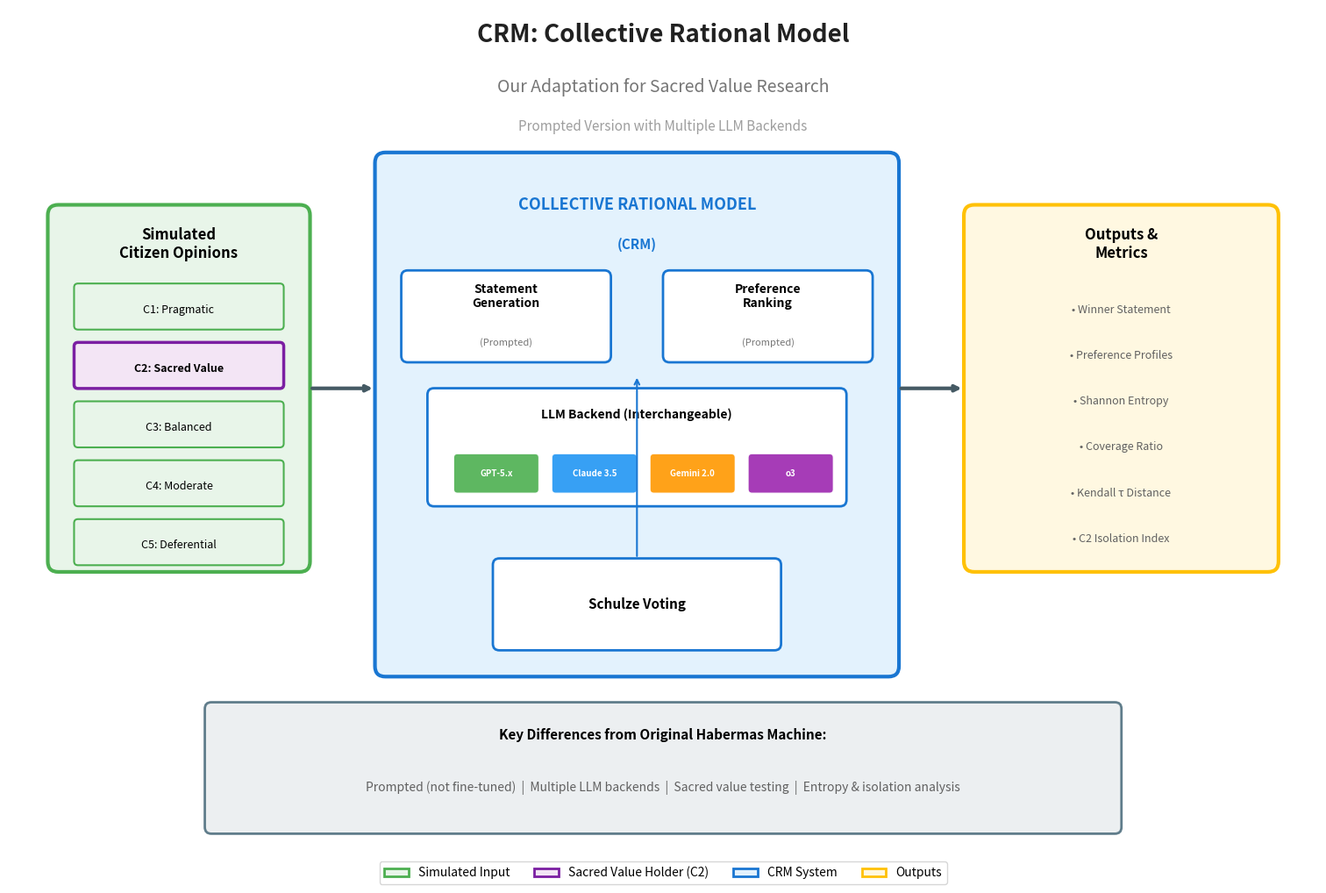

Write Python code to recreate this figure.
#!/usr/bin/env python3
"""
CRM (Collective Rational Model) Architecture Diagram
=====================================================

Shows the prompted version with multiple LLM backends
used in this research.

Usage:
    python diagram_crm.py

Output:
    diagram_crm.png
"""

import matplotlib.pyplot as plt
import matplotlib.patches as mpatches
from matplotlib.patches import FancyBboxPatch

# Set up figure
fig, ax = plt.subplots(figsize=(16, 10))
ax.set_xlim(0, 100)
ax.set_ylim(0, 65)
ax.set_aspect('equal')
ax.axis('off')
ax.set_facecolor('#FAFAFA')

# Colors
COLORS = {
    'human': '#E8F5E9',
    'human_border': '#4CAF50',
    'ai': '#E3F2FD',
    'ai_border': '#1976D2',
    'output': '#FFF8E1',
    'output_border': '#FFC107',
    'sacred': '#F3E5F5',
    'sacred_border': '#7B1FA2',
    'arrow': '#455A64',
    'text': '#212121',
}

# Title
ax.text(50, 63, 'CRM: Collective Rational Model', fontsize=20, fontweight='bold',
        ha='center', va='center', color=COLORS['text'])
ax.text(50, 59, 'Our Adaptation for Sacred Value Research', fontsize=14,
        ha='center', va='center', color='#757575')
ax.text(50, 56, 'Prompted Version with Multiple LLM Backends', fontsize=11,
        ha='center', va='center', color='#9E9E9E', style='italic')

# ============================================================================
# Simulated Opinions Box (Left)
# ============================================================================
opinions_box = FancyBboxPatch((3, 22), 20, 28, boxstyle="round,pad=0.02,rounding_size=0.8",
                               facecolor=COLORS['human'], edgecolor=COLORS['human_border'], linewidth=3)
ax.add_patch(opinions_box)
ax.text(13, 47, 'Simulated\nCitizen Opinions', fontsize=12, ha='center', va='center', fontweight='bold')

# Individual citizens
citizens = [
    ('C1: Pragmatic', COLORS['human'], COLORS['human_border']),
    ('C2: Sacred Value', COLORS['sacred'], COLORS['sacred_border']),
    ('C3: Balanced', COLORS['human'], COLORS['human_border']),
    ('C4: Moderate', COLORS['human'], COLORS['human_border']),
    ('C5: Deferential', COLORS['human'], COLORS['human_border']),
]

for i, (label, fc, ec) in enumerate(citizens):
    y_pos = 42 - i * 4.5
    lw = 2.5 if i == 1 else 1.5
    c_box = FancyBboxPatch((5, y_pos - 1.5), 16, 3.5, boxstyle="round,pad=0.01,rounding_size=0.3",
                            facecolor=fc, edgecolor=ec, linewidth=lw)
    ax.add_patch(c_box)
    fw = 'bold' if i == 1 else 'normal'
    ax.text(13, y_pos, label, fontsize=9, ha='center', va='center', fontweight=fw)

# Arrow to CRM
ax.annotate('', xy=(28, 36), xytext=(23, 36),
            arrowprops=dict(arrowstyle='->', color=COLORS['arrow'], lw=3))

# ============================================================================
# CRM Box (Center)
# ============================================================================
crm_box = FancyBboxPatch((28, 14), 40, 40, boxstyle="round,pad=0.02,rounding_size=0.8",
                          facecolor=COLORS['ai'], edgecolor=COLORS['ai_border'], linewidth=3)
ax.add_patch(crm_box)
ax.text(48, 50, 'COLLECTIVE RATIONAL MODEL', fontsize=13, ha='center', va='center',
         fontweight='bold', color=COLORS['ai_border'])
ax.text(48, 47, '(CRM)', fontsize=11, ha='center', va='center',
         fontweight='bold', color=COLORS['ai_border'])

# Statement Generation
gen_box = FancyBboxPatch((30, 38), 16, 7, boxstyle="round,pad=0.01,rounding_size=0.5",
                          facecolor='white', edgecolor=COLORS['ai_border'], linewidth=2)
ax.add_patch(gen_box)
ax.text(38, 43, 'Statement\nGeneration', fontsize=10, ha='center', va='center', fontweight='bold')
ax.text(38, 39.5, '(Prompted)', fontsize=8, ha='center', va='center', color='#757575')

# Preference Ranking
rank_box = FancyBboxPatch((50, 38), 16, 7, boxstyle="round,pad=0.01,rounding_size=0.5",
                           facecolor='white', edgecolor=COLORS['ai_border'], linewidth=2)
ax.add_patch(rank_box)
ax.text(58, 43, 'Preference\nRanking', fontsize=10, ha='center', va='center', fontweight='bold')
ax.text(58, 39.5, '(Prompted)', fontsize=8, ha='center', va='center', color='#757575')

# LLM Backend Box
llm_box = FancyBboxPatch((32, 27), 32, 9, boxstyle="round,pad=0.01,rounding_size=0.5",
                          facecolor='white', edgecolor=COLORS['ai_border'], linewidth=2)
ax.add_patch(llm_box)
ax.text(48, 34, 'LLM Backend (Interchangeable)', fontsize=10, ha='center', va='center', fontweight='bold')

# LLM chips
llms = [
    ('GPT-5.x', '#4CAF50'),
    ('Claude 3.5', '#2196F3'),
    ('Gemini 2.0', '#FF9800'),
    ('o3', '#9C27B0'),
]
for i, (llm, color) in enumerate(llms):
    x_pos = 34 + i * 7.5
    chip = FancyBboxPatch((x_pos, 28), 6.5, 3, boxstyle="round,pad=0.01,rounding_size=0.3",
                           facecolor=color, edgecolor='white', linewidth=1, alpha=0.9)
    ax.add_patch(chip)
    ax.text(x_pos + 3.25, 29.5, llm, fontsize=7, ha='center', va='center',
            fontweight='bold', color='white')

# Schulze Voting
schulze_box = FancyBboxPatch((37, 16), 22, 7, boxstyle="round,pad=0.01,rounding_size=0.5",
                              facecolor='white', edgecolor=COLORS['ai_border'], linewidth=2)
ax.add_patch(schulze_box)
ax.text(48, 19.5, 'Schulze Voting', fontsize=11, ha='center', va='center', fontweight='bold')

# Internal arrows
ax.annotate('', xy=(48, 37), xytext=(48, 23),
            arrowprops=dict(arrowstyle='->', color=COLORS['ai_border'], lw=1.5,
                           connectionstyle="arc3,rad=0"))

# Arrow to output
ax.annotate('', xy=(73, 36), xytext=(68, 36),
            arrowprops=dict(arrowstyle='->', color=COLORS['arrow'], lw=3))

# ============================================================================
# Outputs Box (Right)
# ============================================================================
output_box = FancyBboxPatch((73, 22), 24, 28, boxstyle="round,pad=0.02,rounding_size=0.8",
                             facecolor=COLORS['output'], edgecolor=COLORS['output_border'], linewidth=3)
ax.add_patch(output_box)
ax.text(85, 47, 'Outputs &\nMetrics', fontsize=12, ha='center', va='center', fontweight='bold')

# Output items
outputs = [
    'Winner Statement',
    'Preference Profiles',
    'Shannon Entropy',
    'Coverage Ratio',
    'Kendall \u03C4 Distance',
    'C2 Isolation Index',
]
for i, out in enumerate(outputs):
    y_pos = 42 - i * 3.5
    ax.text(85, y_pos, f'\u2022 {out}', fontsize=9, ha='center', va='center', color='#616161')

# ============================================================================
# Key Differences Box (Bottom)
# ============================================================================
diff_box = FancyBboxPatch((15, 2), 70, 10, boxstyle="round,pad=0.02,rounding_size=0.5",
                           facecolor='#ECEFF1', edgecolor='#607D8B', linewidth=2)
ax.add_patch(diff_box)
ax.text(50, 9.5, 'Key Differences from Original Habermas Machine:', fontsize=11,
        ha='center', va='center', fontweight='bold')
ax.text(50, 5.5, 'Prompted (not fine-tuned)  |  Multiple LLM backends  |  Sacred value testing  |  Entropy & isolation analysis',
        fontsize=10, ha='center', va='center', color='#616161')

# ============================================================================
# Legend
# ============================================================================
legend_elements = [
    mpatches.Patch(facecolor=COLORS['human'], edgecolor=COLORS['human_border'],
                   linewidth=2, label='Simulated Input'),
    mpatches.Patch(facecolor=COLORS['sacred'], edgecolor=COLORS['sacred_border'],
                   linewidth=2, label='Sacred Value Holder (C2)'),
    mpatches.Patch(facecolor=COLORS['ai'], edgecolor=COLORS['ai_border'],
                   linewidth=2, label='CRM System'),
    mpatches.Patch(facecolor=COLORS['output'], edgecolor=COLORS['output_border'],
                   linewidth=2, label='Outputs'),
]

fig.legend(handles=legend_elements, loc='lower center', ncol=4, fontsize=10,
           frameon=True, fancybox=True, bbox_to_anchor=(0.5, -0.02))

# ============================================================================
# Save
# ============================================================================
plt.tight_layout()
plt.savefig('diagram_crm.png', dpi=300, bbox_inches='tight', facecolor='white')
print("Saved: diagram_crm.png")
plt.show()
